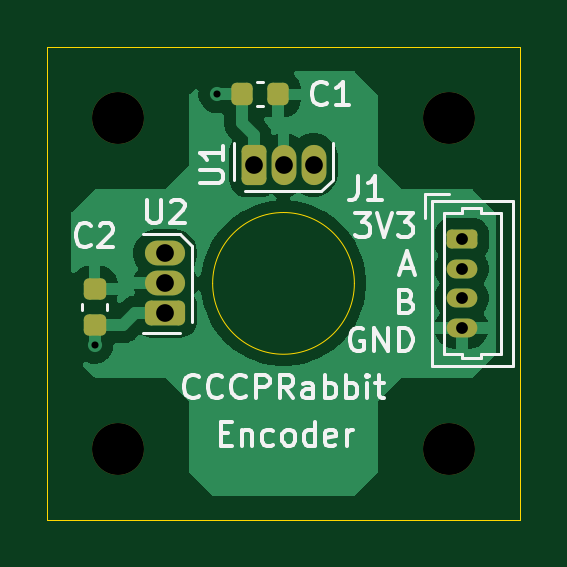
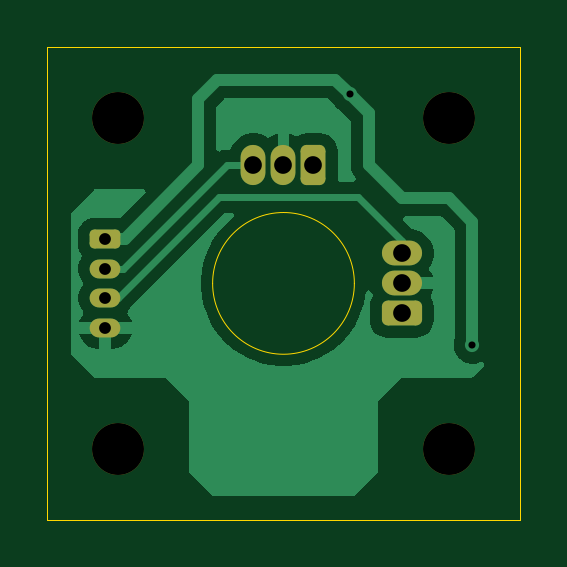
Circuit board: 11 layer files. Board 20.0 x 20.0 mm.
- bottom_copper: Encoder_20260515_-B_Cu.gbr (16040 bytes)
- bottom_mask: Encoder_20260515_-B_Mask.gbr (1931 bytes)
- paste: Encoder_20260515_-B_Paste.gbr (459 bytes)
- bottom_silk: Encoder_20260515_-B_Silkscreen.gbr (460 bytes)
- outline: Encoder_20260515_-Edge_Cuts.gbr (767 bytes)
- top_copper: Encoder_20260515_-F_Cu.gbr (21896 bytes)
- top_mask: Encoder_20260515_-F_Mask.gbr (2290 bytes)
- paste: Encoder_20260515_-F_Paste.gbr (1358 bytes)
- top_silk: Encoder_20260515_-F_Silkscreen.gbr (19669 bytes)
- drill: Encoder_20260515_-NPTH.drl (385 bytes)
- drill: Encoder_20260515_-PTH.drl (615 bytes)

=== bottom_copper: Encoder_20260515_-B_Cu.gbr (16040 bytes, source omitted) ===
=== bottom_mask: Encoder_20260515_-B_Mask.gbr (1931 bytes, source withheld) ===
=== paste: Encoder_20260515_-B_Paste.gbr ===
%TF.GenerationSoftware,KiCad,Pcbnew,9.0.6*%
%TF.CreationDate,2026-05-19T10:26:26+09:00*%
%TF.ProjectId,Encoder_20260515_,456e636f-6465-4725-9f32-303236303531,1.0*%
%TF.SameCoordinates,Original*%
%TF.FileFunction,Paste,Bot*%
%TF.FilePolarity,Positive*%
%FSLAX46Y46*%
G04 Gerber Fmt 4.6, Leading zero omitted, Abs format (unit mm)*
G04 Created by KiCad (PCBNEW 9.0.6) date 2026-05-19 10:26:26*
%MOMM*%
%LPD*%
G01*
G04 APERTURE LIST*
G04 APERTURE END LIST*
M02*

=== bottom_silk: Encoder_20260515_-B_Silkscreen.gbr ===
%TF.GenerationSoftware,KiCad,Pcbnew,9.0.6*%
%TF.CreationDate,2026-05-19T10:26:26+09:00*%
%TF.ProjectId,Encoder_20260515_,456e636f-6465-4725-9f32-303236303531,1.0*%
%TF.SameCoordinates,Original*%
%TF.FileFunction,Legend,Bot*%
%TF.FilePolarity,Positive*%
%FSLAX46Y46*%
G04 Gerber Fmt 4.6, Leading zero omitted, Abs format (unit mm)*
G04 Created by KiCad (PCBNEW 9.0.6) date 2026-05-19 10:26:26*
%MOMM*%
%LPD*%
G01*
G04 APERTURE LIST*
G04 APERTURE END LIST*
M02*

=== outline: Encoder_20260515_-Edge_Cuts.gbr ===
%TF.GenerationSoftware,KiCad,Pcbnew,9.0.6*%
%TF.CreationDate,2026-05-19T10:26:26+09:00*%
%TF.ProjectId,Encoder_20260515_,456e636f-6465-4725-9f32-303236303531,1.0*%
%TF.SameCoordinates,Original*%
%TF.FileFunction,Profile,NP*%
%FSLAX46Y46*%
G04 Gerber Fmt 4.6, Leading zero omitted, Abs format (unit mm)*
G04 Created by KiCad (PCBNEW 9.0.6) date 2026-05-19 10:26:26*
%MOMM*%
%LPD*%
G01*
G04 APERTURE LIST*
%TA.AperFunction,Profile*%
%ADD10C,0.050000*%
%TD*%
G04 APERTURE END LIST*
D10*
X140000000Y-80000000D02*
X160000000Y-80000000D01*
X160000000Y-100000000D01*
X140000000Y-100000000D01*
X140000000Y-80000000D01*
X153000000Y-90000000D02*
G75*
G02*
X147000000Y-90000000I-3000000J0D01*
G01*
X147000000Y-90000000D02*
G75*
G02*
X153000000Y-90000000I3000000J0D01*
G01*
M02*

=== top_copper: Encoder_20260515_-F_Cu.gbr (21896 bytes, source omitted) ===
=== top_mask: Encoder_20260515_-F_Mask.gbr (2290 bytes, source withheld) ===
=== paste: Encoder_20260515_-F_Paste.gbr (1358 bytes, source withheld) ===
=== top_silk: Encoder_20260515_-F_Silkscreen.gbr (19669 bytes, source omitted) ===
=== drill: Encoder_20260515_-NPTH.drl ===
M48
; DRILL file {KiCad 9.0.6} date 2026-05-19T10:34:04+0900
; FORMAT={-:-/ absolute / metric / decimal}
; #@! TF.CreationDate,2026-05-19T10:34:04+09:00
; #@! TF.GenerationSoftware,Kicad,Pcbnew,9.0.6
; #@! TF.FileFunction,NonPlated,1,2,NPTH
FMAT,2
METRIC
; #@! TA.AperFunction,NonPlated,NPTH,ComponentDrill
T1C2.200
%
G90
G05
T1
X143.0Y-83.0
X143.0Y-97.0
X157.0Y-83.0
X157.0Y-97.0
M30

=== drill: Encoder_20260515_-PTH.drl ===
M48
; DRILL file {KiCad 9.0.6} date 2026-05-19T10:34:04+0900
; FORMAT={-:-/ absolute / metric / decimal}
; #@! TF.CreationDate,2026-05-19T10:34:04+09:00
; #@! TF.GenerationSoftware,Kicad,Pcbnew,9.0.6
; #@! TF.FileFunction,Plated,1,2,PTH
FMAT,2
METRIC
; #@! TA.AperFunction,Plated,PTH,ViaDrill
T1C0.300
; #@! TA.AperFunction,Plated,PTH,ComponentDrill
T2C0.500
; #@! TA.AperFunction,Plated,PTH,ComponentDrill
T3C0.750
%
G90
G05
T1
X142.0Y-92.6
X147.2Y-82.0
T2
X157.545Y-88.125
X157.545Y-89.375
X157.545Y-90.625
X157.545Y-91.875
T3
X145.0Y-88.73
X145.0Y-90.0
X145.0Y-91.27
X148.73Y-85.0
X150.0Y-85.0
X151.27Y-85.0
M30
